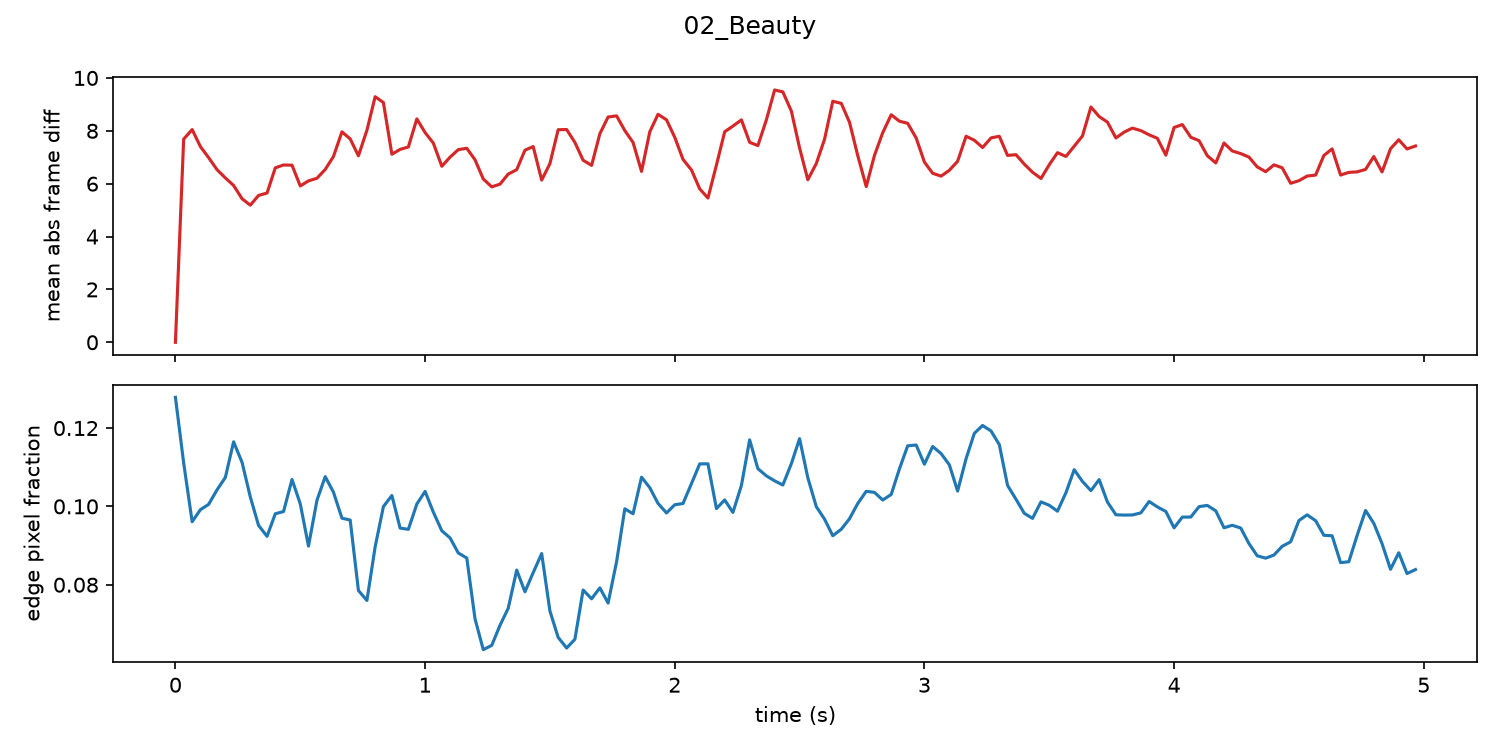

Values plotted in this chart, from the file beside it:
frame, t, frame_diff, edge_fraction
0, 0.0, 0.0, 0.1278
1, 0.033, 7.685, 0.1111
2, 0.067, 8.047, 0.09609
3, 0.1, 7.404, 0.09916
4, 0.133, 6.985, 0.1005
5, 0.167, 6.525, 0.1043
6, 0.2, 6.219, 0.1074
7, 0.233, 5.933, 0.1165
8, 0.267, 5.429, 0.1112
9, 0.3, 5.187, 0.1024
10, 0.333, 5.556, 0.09514
11, 0.367, 5.646, 0.09236
12, 0.4, 6.598, 0.09812
13, 0.433, 6.708, 0.09868
14, 0.467, 6.7, 0.1069
15, 0.5, 5.914, 0.1007
16, 0.533, 6.106, 0.08986
17, 0.567, 6.206, 0.1016
18, 0.6, 6.538, 0.1076
19, 0.633, 7.028, 0.1036
20, 0.667, 7.961, 0.09698
21, 0.7, 7.695, 0.09652
22, 0.733, 7.056, 0.07853
23, 0.767, 8.021, 0.07599
24, 0.8, 9.29, 0.08967
25, 0.833, 9.069, 0.09995
26, 0.867, 7.114, 0.1028
27, 0.9, 7.297, 0.09446
28, 0.933, 7.388, 0.09414
29, 0.967, 8.45, 0.1006
30, 1.0, 7.934, 0.1038
31, 1.033, 7.536, 0.09853
32, 1.067, 6.658, 0.09378
33, 1.1, 7.004, 0.09195
34, 1.133, 7.287, 0.08811
35, 1.167, 7.339, 0.08682
36, 1.2, 6.905, 0.0713
37, 1.233, 6.178, 0.06344
38, 1.267, 5.88, 0.06452
39, 1.3, 5.982, 0.06964
40, 1.333, 6.363, 0.07399
41, 1.367, 6.531, 0.08374
42, 1.4, 7.267, 0.0782
43, 1.433, 7.405, 0.08309
44, 1.467, 6.136, 0.08796
45, 1.5, 6.759, 0.0733
46, 1.533, 8.042, 0.06656
47, 1.567, 8.048, 0.06385
48, 1.6, 7.561, 0.06607
49, 1.633, 6.887, 0.07866
50, 1.667, 6.693, 0.07641
51, 1.7, 7.889, 0.07921
52, 1.733, 8.522, 0.07532
53, 1.767, 8.566, 0.08587
54, 1.8, 8.009, 0.09939
55, 1.833, 7.56, 0.09812
56, 1.867, 6.463, 0.1075
57, 1.9, 7.962, 0.1048
58, 1.933, 8.624, 0.1008
59, 1.967, 8.416, 0.09832
... 90 more rows
